The GitHub repository classarnaldojr/cp-vc-foods contains a labelled image folder "food101_dataset" with 6 categories: apple pie, baklava, beef carpaccio, beef tartare, beet salad, beignets. Examples follow, each with its label.

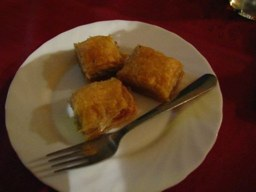
Label: baklava

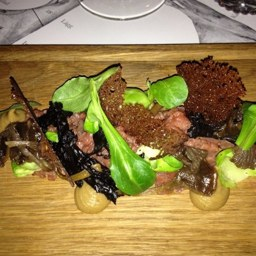
Label: beef tartare

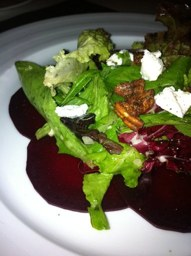
Label: beet salad

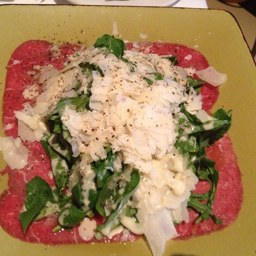
Label: beef carpaccio

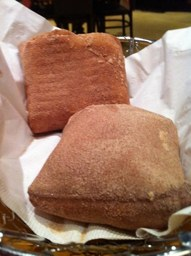
Label: beignets

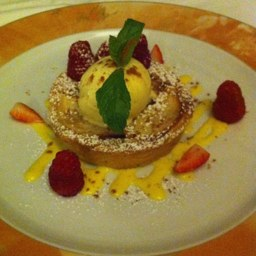
Label: apple pie
